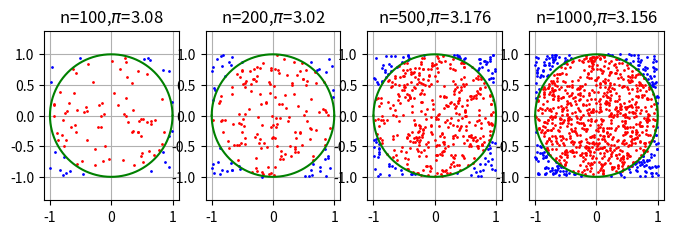

Recreate this plot in Python.
import matplotlib.pyplot as plt
import numpy as np

# 画圆
def draw_circle(ax,r,x,y):
    # 点的横坐标为a
    a = np.arange(x-r,x+r,0.000001)
    # 点的纵坐标为b
    b = np.sqrt(np.power(r,2)-np.power((a-x),2))+y
    ax.plot(a,b,color='g',linestyle='-')
    ax.plot(a,-b,color='g',linestyle='-')

# 随机投点
def put_points(ax, num_total_points):
    ax.axis('equal')
    data = np.random.uniform(-1, 1, size=(num_total_points, 2))     # 在正方形内生成随机点
    r = np.sqrt(np.power(data[:,0], 2) + np.power(data[:,1], 2))    # 计算每个点到中心的距离
    num_in_circle = 0   # 统计在圆内的点数
    for i, point in enumerate(data):    # 绘图
        if (r[i] < 1):
            num_in_circle += 1     # 计数
            ax.plot(point[0], point[1], 'o', markersize=1, c='r')
        else:
            ax.plot(point[0], point[1], 'o', markersize=1, c='b')
    # 计算 pi 值
    title = str.format("n={0},$\pi$={1}",num_total_points, num_in_circle/num_total_points*4)
    ax.set_title(title)
    draw_circle(ax, 1, 0, 0)
    ax.grid()

if __name__=="__main__":
    np.random.seed(15)
    fig = plt.figure(figsize=(8,2.2))

    ax = fig.add_subplot(141)
    put_points(ax, 100)
    ax = fig.add_subplot(142)
    put_points(ax, 200)
    ax = fig.add_subplot(143)
    put_points(ax, 500)
    ax = fig.add_subplot(144)
    put_points(ax, 1000)

    plt.show()
